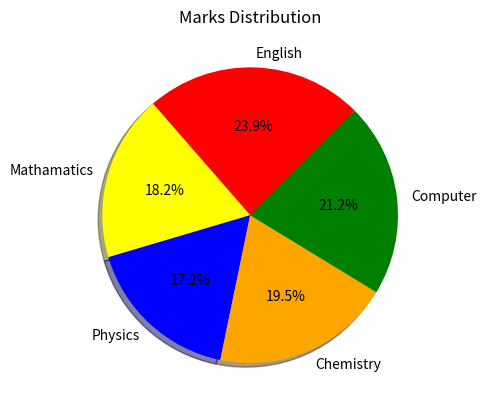

Generate this figure with matplotlib:
# Pie chart for one student mark

import matplotlib.pyplot as p
import numpy as n

subject=['English','Mathamatics','Physics','Chemistry','Computer']
marks=[71,54,51,58,63]

color=['red','yellow','blue','orange','green']

p.pie(marks,labels=subject,colors=color,shadow='True',autopct="%1.1f%%",startangle=45)

p.title('Marks Distribution')

p.show()
